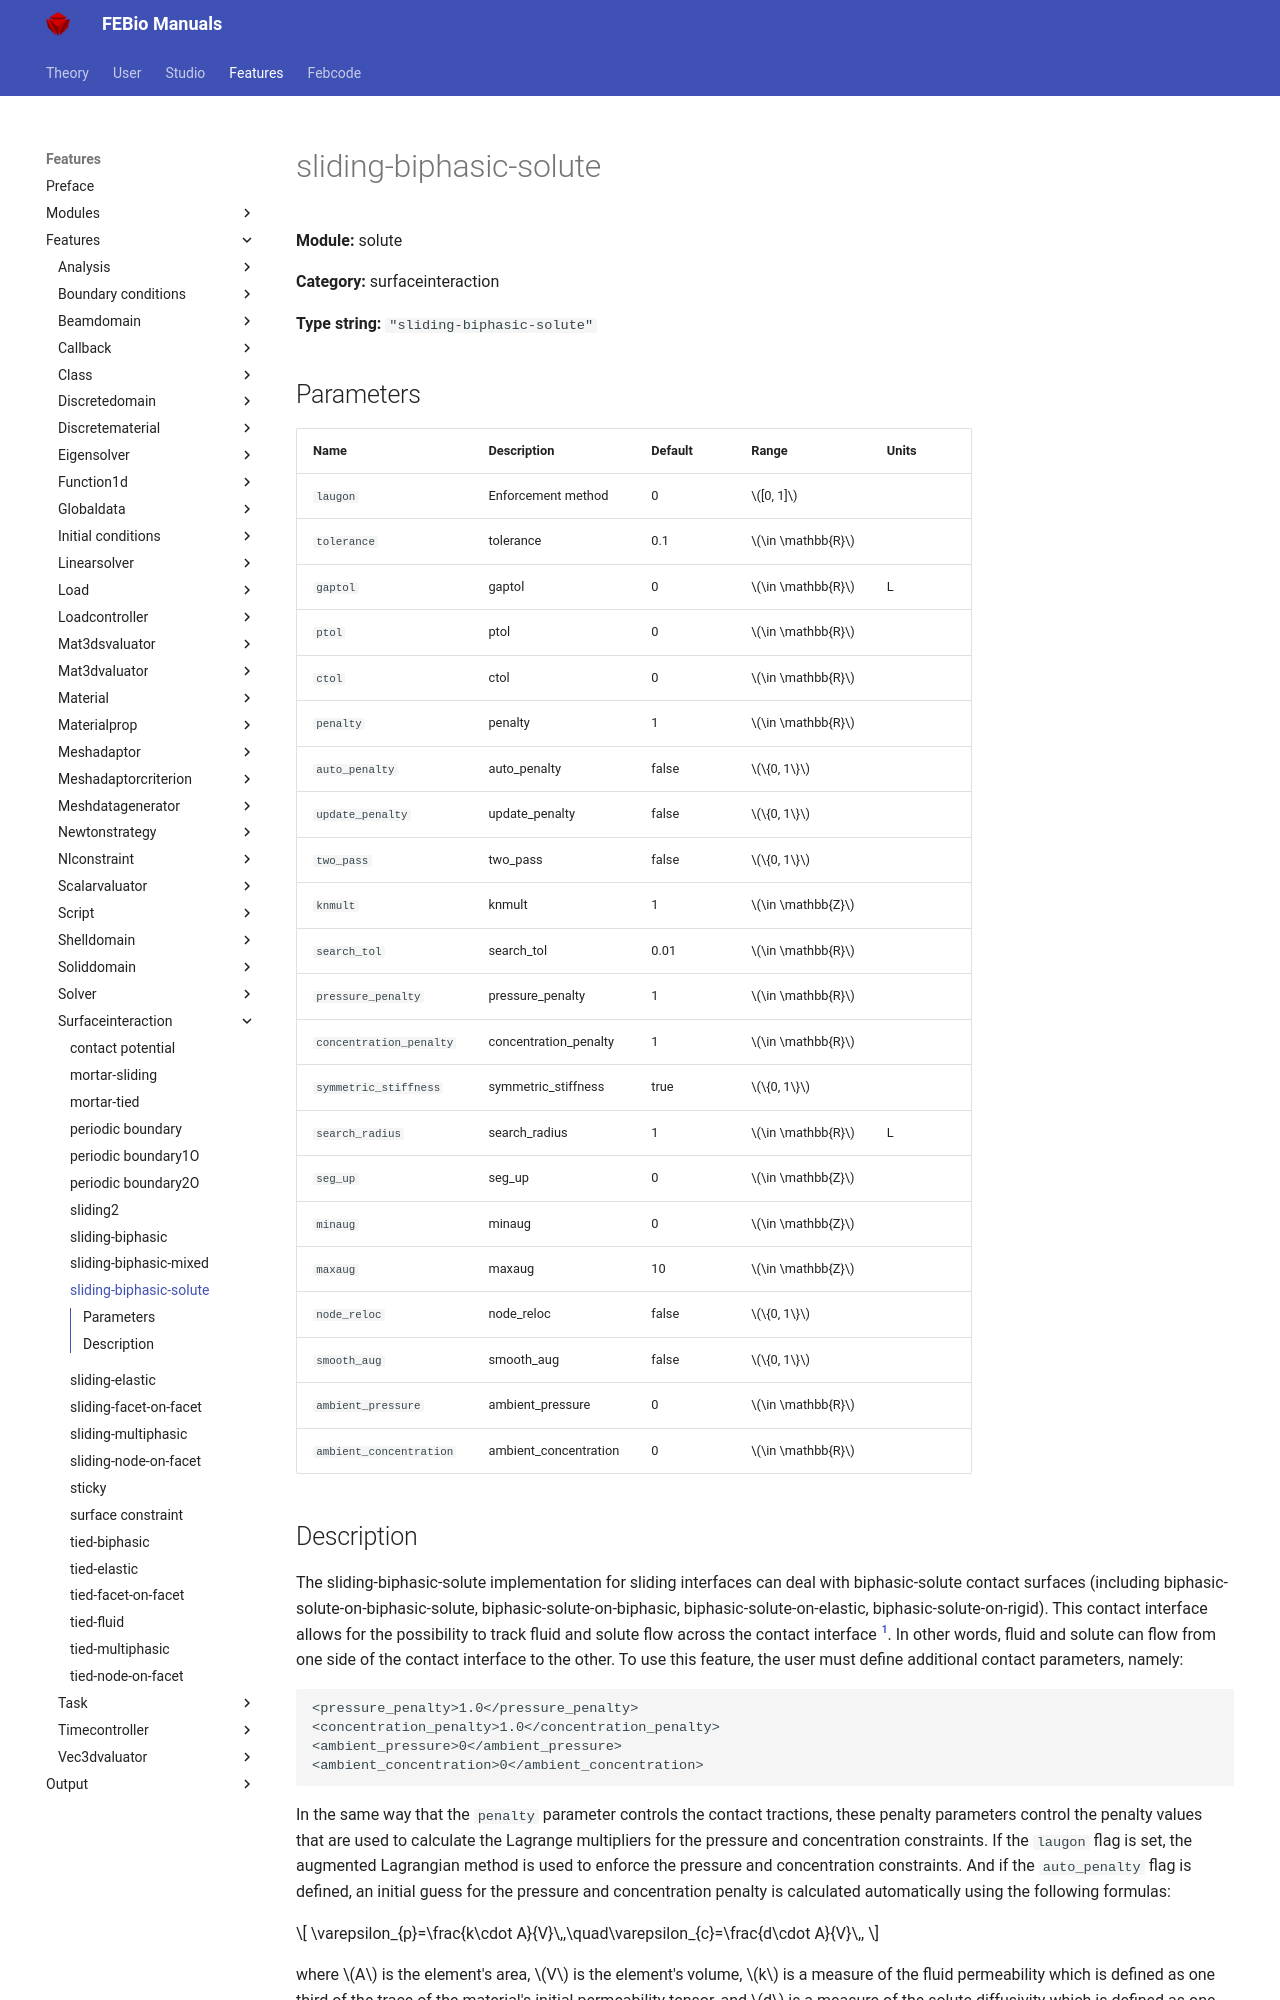

repository: febiosoftware/febio-docs · page: features/features/solute_surfaceinteraction_sliding-biphasic-solute/index.html · generator: mkdocs

# sliding-biphasic-solute

**Module:** solute

**Category:** surfaceinteraction

**Type string:** `"sliding-biphasic-solute"`

## Parameters

| Name | Description | Default | Range | Units |
|------|-------------|---------|-------|-------|
| `laugon` | Enforcement method | 0 | $[0, 1]$ |  |
| `tolerance` | tolerance | 0.1 | $\in \mathbb{R}$ |  |
| `gaptol` | gaptol | 0 | $\in \mathbb{R}$ | L |
| `ptol` | ptol | 0 | $\in \mathbb{R}$ |  |
| `ctol` | ctol | 0 | $\in \mathbb{R}$ |  |
| `penalty` | penalty | 1 | $\in \mathbb{R}$ |  |
| `auto_penalty` | auto_penalty | false | $\{0, 1\}$ |  |
| `update_penalty` | update_penalty | false | $\{0, 1\}$ |  |
| `two_pass` | two_pass | false | $\{0, 1\}$ |  |
| `knmult` | knmult | 1 | $\in \mathbb{Z}$ |  |
| `search_tol` | search_tol | 0.01 | $\in \mathbb{R}$ |  |
| `pressure_penalty` | pressure_penalty | 1 | $\in \mathbb{R}$ |  |
| `concentration_penalty` | concentration_penalty | 1 | $\in \mathbb{R}$ |  |
| `symmetric_stiffness` | symmetric_stiffness | true | $\{0, 1\}$ |  |
| `search_radius` | search_radius | 1 | $\in \mathbb{R}$ | L |
| `seg_up` | seg_up | 0 | $\in \mathbb{Z}$ |  |
| `minaug` | minaug | 0 | $\in \mathbb{Z}$ |  |
| `maxaug` | maxaug | 10 | $\in \mathbb{Z}$ |  |
| `node_reloc` | node_reloc | false | $\{0, 1\}$ |  |
| `smooth_aug` | smooth_aug | false | $\{0, 1\}$ |  |
| `ambient_pressure` | ambient_pressure | 0 | $\in \mathbb{R}$ |  |
| `ambient_concentration` | ambient_concentration | 0 | $\in \mathbb{R}$ |  |
